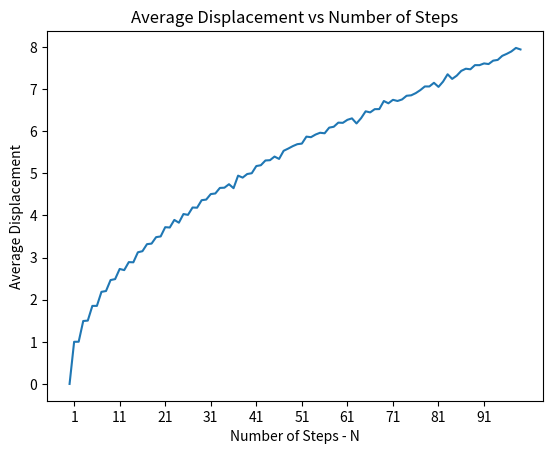

This chart was generated by the following Python code:
import matplotlib.pyplot as plt
import numpy as np
import random

trials = 10000
max_steps = 100

def avg_displacement(N):
    if N == 0:
        return 0
    steps = [(2*np.random.randint(0, 2, size=(N,))-1) for _ in range(trials)]
    positions = np.cumsum(steps, axis=1)
    return np.mean(np.abs(positions[:,-1]))

displacements = [avg_displacement(i) for i in range(max_steps)]
plt.plot(range(max_steps), displacements)
plt.title('Average Displacement vs Number of Steps')
plt.xlabel('Number of Steps - N')
plt.ylabel('Average Displacement')
plt.xticks(range(1, max_steps+1, 10))
plt.show()
